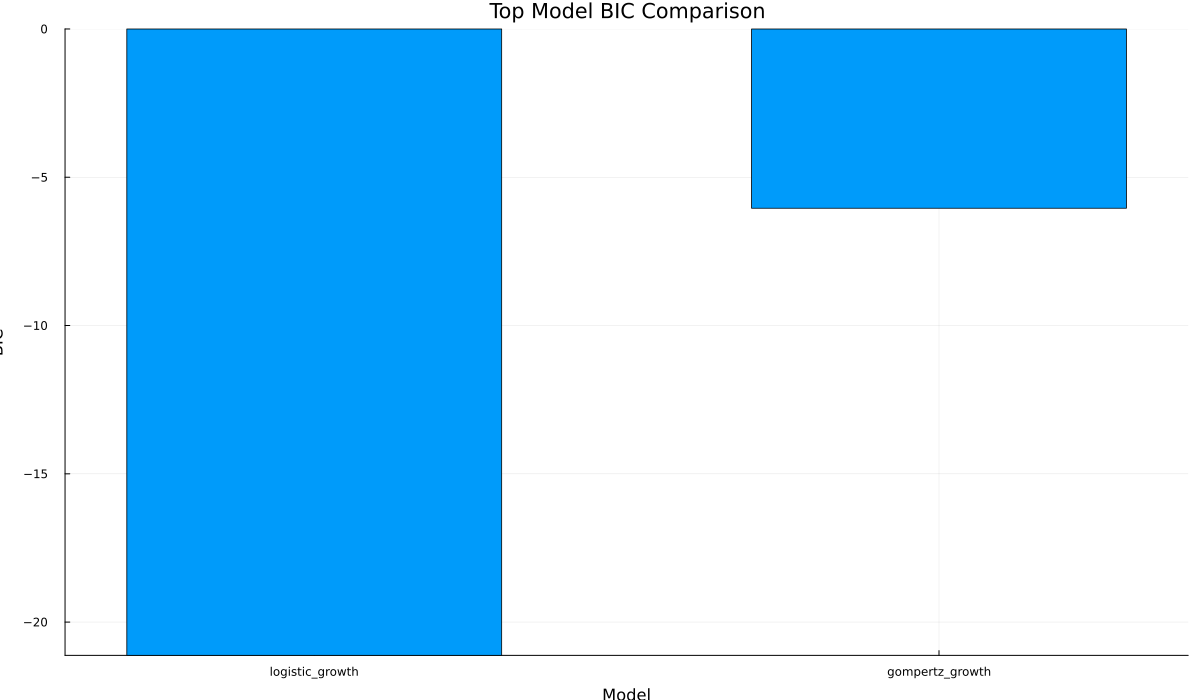

Source data for this figure (header and first rows):
model, bic
logistic_growth, -21.12
gompertz_growth, -6.045
